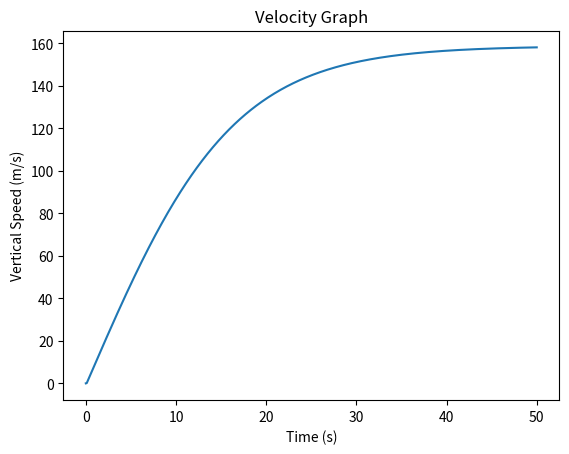

Write the Python code that produced this figure.
#/usr/bin/env python


from matplotlib import pyplot as plt 
import math


densityOfSphere = 5904 #in kg/m^3, our metal is GALLIUM!?!?
radius = 0.1 #sphere has teeny radius
area = math.pi * radius ** 2 # cross sectional area in m^2
aerodynamicCoef = 0.12 #tf is this?
airAtSeaLevel = 1.225 #density of air at sea level in Kg/m^3
gravity = 9.81 #m/s^2, acceleration of gravity
velocityArray = [] #empty array for later
drag = 0.5 * aerodynamicCoef * airAtSeaLevel * area #all-inclusive coeffecient?????????????????????????????????????????
timeStep = 0.1 #interval of time
totalDuration = 50 #seconds

#calculate volume of sphere 
volume = (4/3) * math.pi * (radius ** 3) # in kg

#calculate mass of sphere 
mass = densityOfSphere / volume

#choose our liquid since none given
#mercury!!!!!!!!!!!!!
#source: https://www.engineeringtoolbox.com/mercury-d_1002.html
#temp 100 degrees Celcius
densityOfLiquid = 13351 #kg/m^3


#use this info to calculate buoyancy
buoyancy = volume * densityOfLiquid * gravity


#create list of all intervals of time
timeIntervals = []
for i in range(0, int(totalDuration * (1 / timeStep) + 1)): #weird math stuff, dw about it
    timeIntervals.append(round(i * (timeStep / 1), 7)) #weird math stuff, dw about it

#add the proper data to begin velocity data
velocityArray.append(0)
velocityArray.append(0.1)

#empty accelerations array
accelerationArray = []

#make calculations
for i in range(2, len(timeIntervals)):
    acceleration = gravity - (buoyancy / mass) * velocityArray[i -1] ** 2
    accelerationArray.append(acceleration)
    velocityArray.append(velocityArray[i -1] + acceleration * timeStep)

#create graph and display in popup
plt.title("Velocity Graph") 
plt.ylabel("Vertical Speed (m/s)")
plt.xlabel("Time (s)")
plt.plot(timeIntervals, velocityArray)
plt.show()
